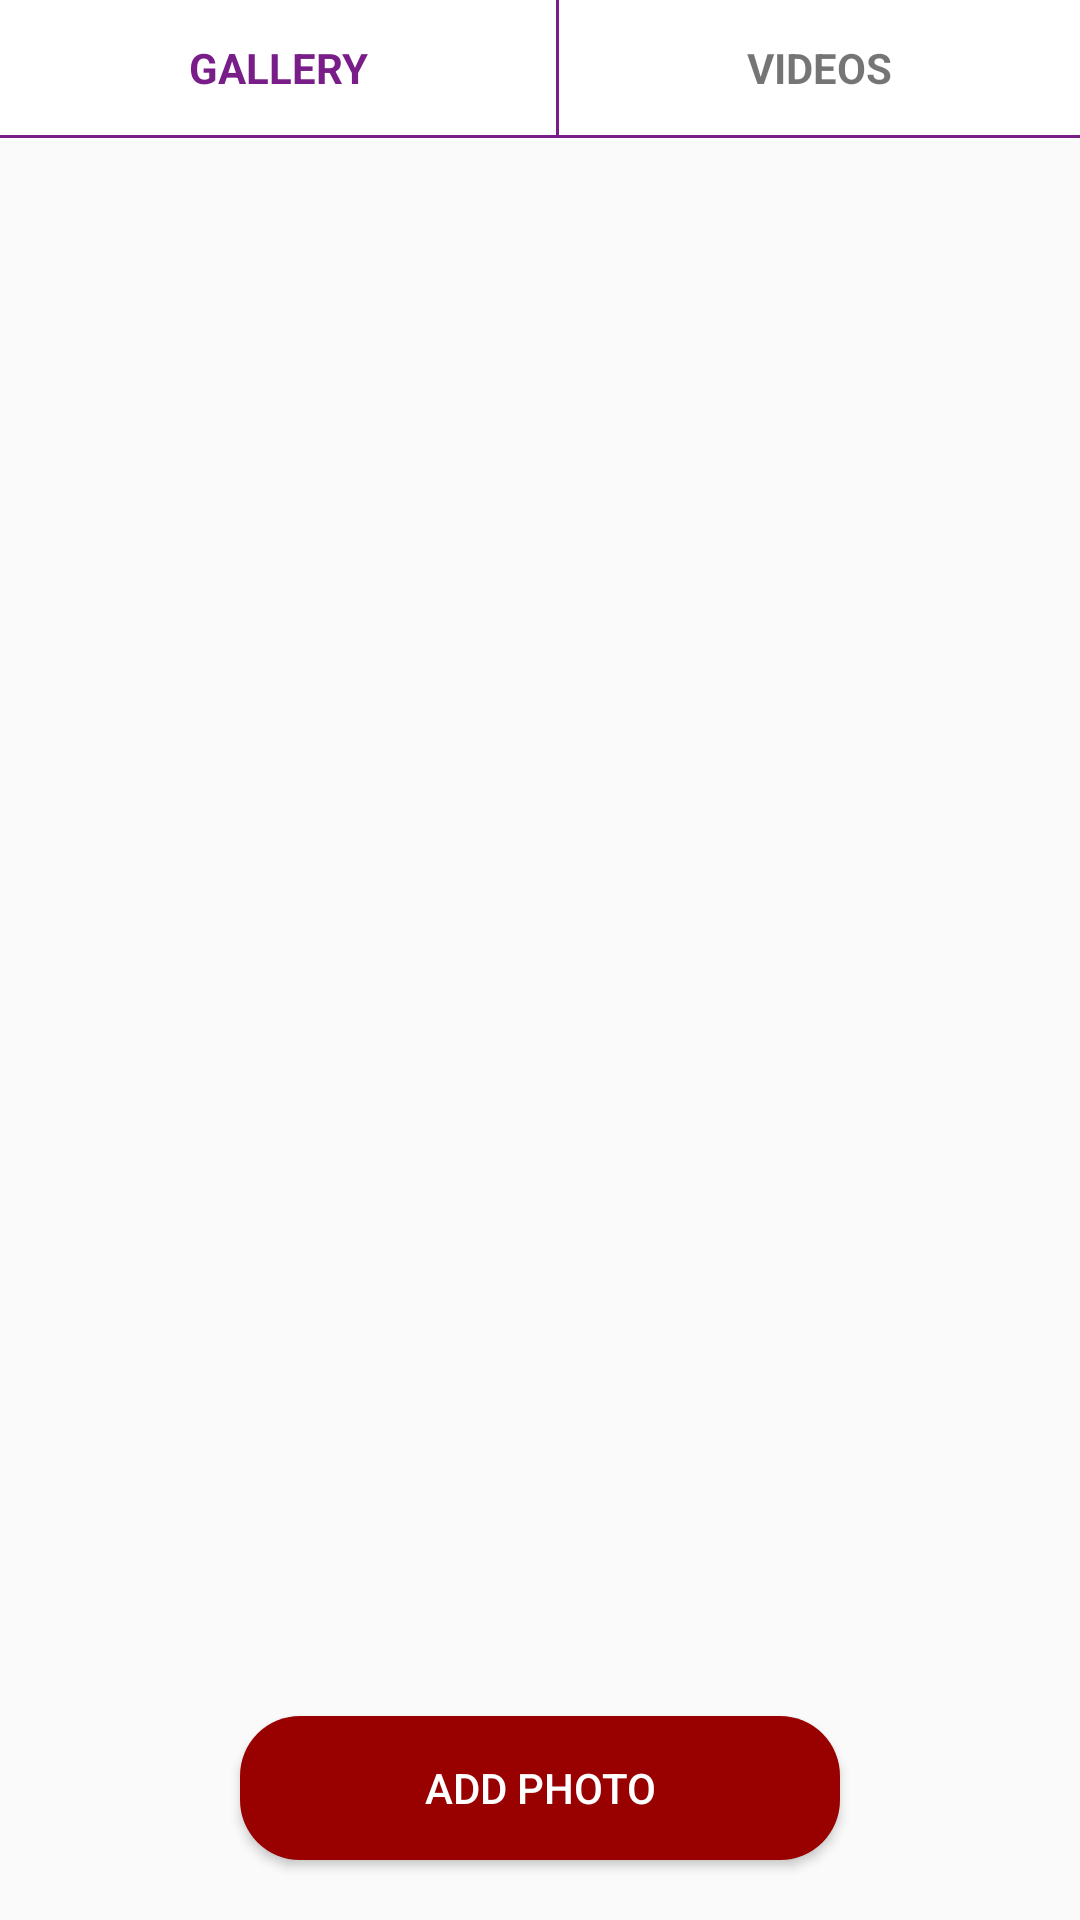

Android layout source for this screen:
<!-- AndroidManifest.xml: application theme MyMaterialTheme4 -->
<!-- res/layout/fragment_home.xml -->
<?xml version="1.0" encoding="utf-8"?>
<FrameLayout xmlns:android="http://schemas.android.com/apk/res/android"
    xmlns:tools="http://schemas.android.com/tools"
    android:layout_width="match_parent"
    android:layout_height="match_parent"
    xmlns:app="http://schemas.android.com/apk/res-auto"
    tools:context=".Fragment.Home">

<LinearLayout
    android:layout_width="match_parent"
    android:layout_height="match_parent"
    android:orientation="vertical">

    <LinearLayout
        android:layout_width="match_parent"
        android:layout_height="wrap_content"
        android:background="@drawable/circularbordersolid"
        android:gravity="center"
        android:id="@+id/linb3"
        android:layout_below="@+id/lin"
        android:orientation="horizontal">

        <TextView
            android:id="@+id/personalinfobtn"
            android:layout_width="wrap_content"
            android:layout_height="wrap_content"
            android:layout_weight="2"
            android:gravity="center"
            android:padding="13dp"
            android:text="Gallery"
            android:textAllCaps="true"
            android:textColor="@color/primary_dark2"
            android:textSize="14sp"
            android:textStyle="bold" />

        <LinearLayout
            android:layout_width="1dp"
            android:layout_height="match_parent"
            android:background="@color/primary_dark2" />

        <TextView
            android:id="@+id/Bussinessbtn"
            android:layout_width="wrap_content"
            android:layout_height="wrap_content"
            android:layout_weight="2"
            android:gravity="center"
            android:padding="13dp"
            android:text="Videos"
            android:textAllCaps="true"
            android:textColor="@color/txt_medium_gray"
            android:textSize="14sp"
            android:textStyle="bold" />



    </LinearLayout>

    <LinearLayout
        android:layout_width="match_parent"
        android:layout_height="1dp"
        android:background="@color/primary_dark2" />


    <RelativeLayout
        android:layout_width="match_parent"
        android:layout_height="match_parent"
        android:id="@+id/lin1"
        android:padding="@dimen/_8dp"
        android:orientation="vertical">

        <GridView
            android:id="@+id/simpleGridView"
            android:layout_width="fill_parent"
            android:layout_height="wrap_content"
            android:footerDividersEnabled="false"
            android:padding="1dp"
            android:numColumns="3" />

        <Button
            android:layout_width="200dp"
            android:text="Add Photo"
            android:background="@drawable/circularbluecornerbordersolid"
            android:textColor="@color/white"
            android:layout_alignParentBottom="true"
            android:layout_centerInParent="true"
            android:layout_marginBottom="20dp"
            android:id="@+id/addphoto"
            android:layout_height="wrap_content"/>


    </RelativeLayout>


    <RelativeLayout
        android:layout_width="match_parent"
        android:layout_height="match_parent"
        android:id="@+id/lin2"
        android:padding="@dimen/_8dp"
        android:orientation="vertical">

        <androidx.recyclerview.widget.RecyclerView
            android:id="@+id/recyclerView"
            android:layout_width="match_parent"
            android:layout_height="wrap_content"></androidx.recyclerview.widget.RecyclerView>


        <Button
            android:layout_width="200dp"
            android:text="Upload Video Url"
            android:background="@drawable/circularbluecornerbordersolid"
            android:textColor="@color/white"
            android:layout_alignParentBottom="true"
            android:layout_centerInParent="true"
            android:layout_marginBottom="20dp"
            android:id="@+id/upload"
            android:layout_height="wrap_content"/>
    </RelativeLayout>

</LinearLayout>


</FrameLayout>
<!-- resources referenced by this layout -->
<resources>
  <color name="primary_dark2">#791D88</color>
  <color name="white">#ffffff</color>
  <!-- drawable circularbluecornerbordersolid (drawable) -->
  <?xml version="1.0" encoding="utf-8"?>
  <selector xmlns:android="http://schemas.android.com/apk/res/android">
      <item>
          <shape android:shape="rectangle">
              <solid android:color="@color/colorPrimary" />
  <corners android:radius="20dp"/>
          </shape>
      </item>
  </selector>
  <!-- drawable circularbordersolid (drawable) -->
  <?xml version="1.0" encoding="utf-8"?>
  <selector xmlns:android="http://schemas.android.com/apk/res/android">
      <item>
          <shape android:shape="rectangle">
              <solid android:color="#fff" />
  
          </shape>
      </item>
  </selector>
  <style name="MyMaterialTheme4" parent="Theme.AppCompat.Light.DarkActionBar">
          <item name="windowNoTitle">true</item>
          <item name="windowActionBar">false</item>
          <item name="colorPrimary">@color/colorPrimary</item>
          <item name="colorPrimaryDark">@color/colorAccent</item>
          <item name="colorAccent">@color/colorAccent</item>
          <item name="drawerArrowStyle">@style/DrawerArrowStyle</item>
      </style>
  <color name="colorPrimary">#990000</color>
  <color name="colorAccent">#990000</color>
  <style name="DrawerArrowStyle" parent="@style/Widget.AppCompat.DrawerArrowToggle">
          <item name="spinBars">true</item>
          <item name="color">@android:color/black</item>
      </style>
</resources>
